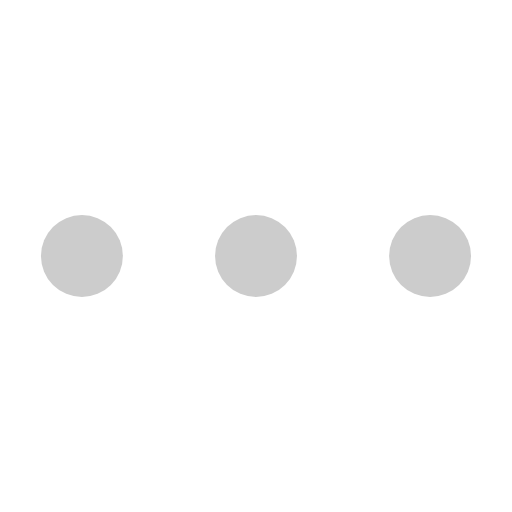
t = 0.00 s
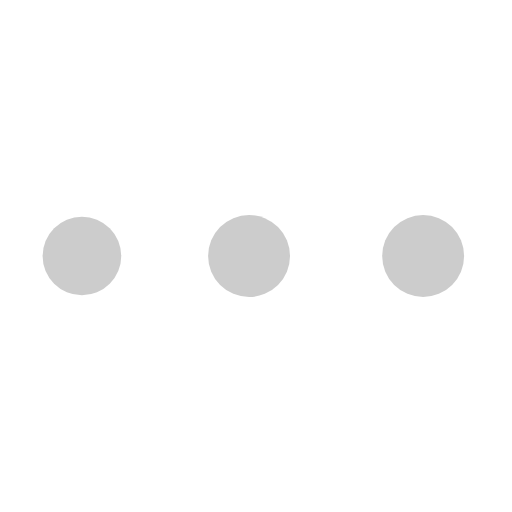
t = 0.27 s
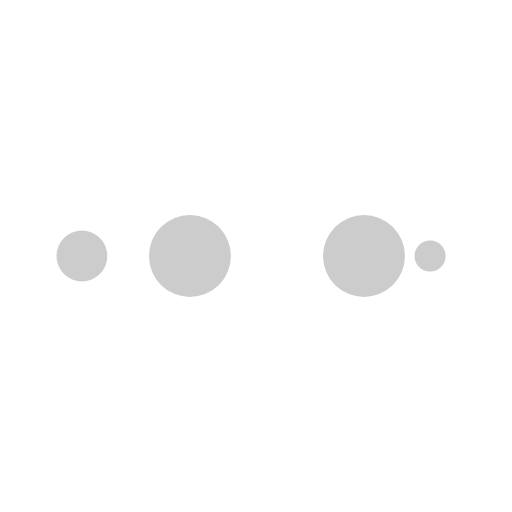
t = 0.45 s
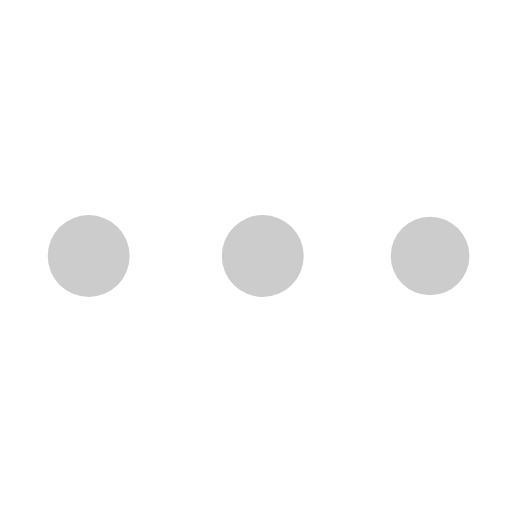
t = 0.73 s
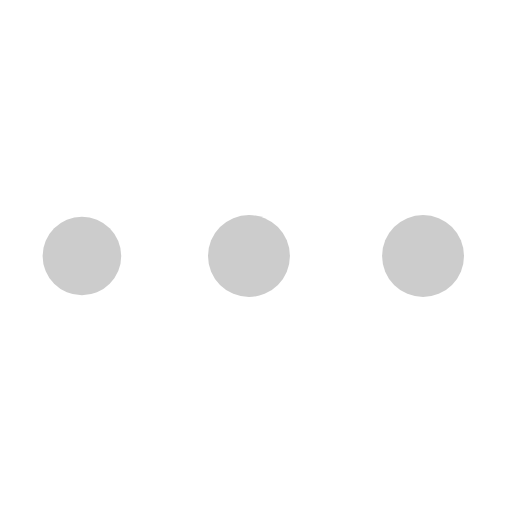
t = 1.00 s
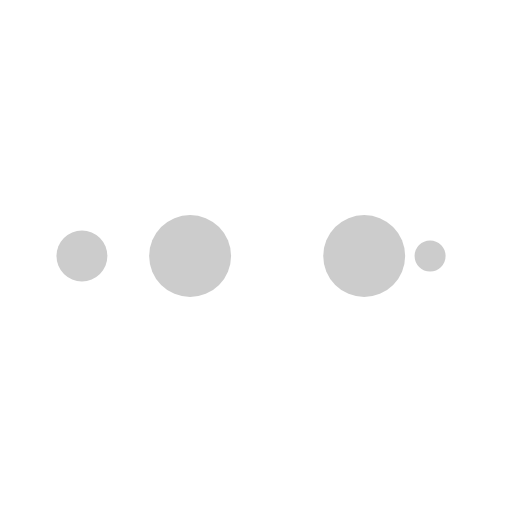
t = 1.18 s

The animated SVG that drew these frames (rendered in a browser with its animation timeline set to each time). Animation: 10 SMIL elements (animate=10); one cycle of 1.45 s, repeats indefinitely.

<?xml version="1.0" encoding="utf-8"?>
<svg xmlns="http://www.w3.org/2000/svg" xmlns:xlink="http://www.w3.org/1999/xlink" style="margin: auto; background: rgba(255, 255, 255, 0); display: block; shape-rendering: auto; animation-play-state: running; animation-delay: 0s;" width="200px" height="200px" viewBox="0 0 100 100" preserveAspectRatio="xMidYMid">
<circle cx="84" cy="50" r="5.50806" fill="#cccccc" style="animation-play-state: running; animation-delay: 0s;">
    <animate attributeName="r" repeatCount="indefinite" dur="0.3623188405797101s" calcMode="spline" keyTimes="0;1" values="8;0" keySplines="0 0.5 0.5 1" begin="0s" style="animation-play-state: running; animation-delay: 0s;"></animate>
    <animate attributeName="fill" repeatCount="indefinite" dur="1.4492753623188404s" calcMode="discrete" keyTimes="0;0.25;0.5;0.75;1" values="#cccccc;#cccccc;#cccccc;#cccccc;#cccccc" begin="0s" style="animation-play-state: running; animation-delay: 0s;"></animate>
</circle><circle cx="16" cy="50" r="0" fill="#cccccc" style="animation-play-state: running; animation-delay: 0s;">
  <animate attributeName="r" repeatCount="indefinite" dur="1.4492753623188404s" calcMode="spline" keyTimes="0;0.25;0.5;0.75;1" values="0;0;8;8;8" keySplines="0 0.5 0.5 1;0 0.5 0.5 1;0 0.5 0.5 1;0 0.5 0.5 1" begin="0s" style="animation-play-state: running; animation-delay: 0s;"></animate>
  <animate attributeName="cx" repeatCount="indefinite" dur="1.4492753623188404s" calcMode="spline" keyTimes="0;0.25;0.5;0.75;1" values="16;16;16;50;84" keySplines="0 0.5 0.5 1;0 0.5 0.5 1;0 0.5 0.5 1;0 0.5 0.5 1" begin="0s" style="animation-play-state: running; animation-delay: 0s;"></animate>
</circle><circle cx="16" cy="50" r="2.48282" fill="#cccccc" style="animation-play-state: running; animation-delay: 0s;">
  <animate attributeName="r" repeatCount="indefinite" dur="1.4492753623188404s" calcMode="spline" keyTimes="0;0.25;0.5;0.75;1" values="0;0;8;8;8" keySplines="0 0.5 0.5 1;0 0.5 0.5 1;0 0.5 0.5 1;0 0.5 0.5 1" begin="-0.3623188405797101s" style="animation-play-state: running; animation-delay: 0s;"></animate>
  <animate attributeName="cx" repeatCount="indefinite" dur="1.4492753623188404s" calcMode="spline" keyTimes="0;0.25;0.5;0.75;1" values="16;16;16;50;84" keySplines="0 0.5 0.5 1;0 0.5 0.5 1;0 0.5 0.5 1;0 0.5 0.5 1" begin="-0.3623188405797101s" style="animation-play-state: running; animation-delay: 0s;"></animate>
</circle><circle cx="26.552" cy="50" r="8" fill="#cccccc" style="animation-play-state: running; animation-delay: 0s;">
  <animate attributeName="r" repeatCount="indefinite" dur="1.4492753623188404s" calcMode="spline" keyTimes="0;0.25;0.5;0.75;1" values="0;0;8;8;8" keySplines="0 0.5 0.5 1;0 0.5 0.5 1;0 0.5 0.5 1;0 0.5 0.5 1" begin="-0.7246376811594202s" style="animation-play-state: running; animation-delay: 0s;"></animate>
  <animate attributeName="cx" repeatCount="indefinite" dur="1.4492753623188404s" calcMode="spline" keyTimes="0;0.25;0.5;0.75;1" values="16;16;16;50;84" keySplines="0 0.5 0.5 1;0 0.5 0.5 1;0 0.5 0.5 1;0 0.5 0.5 1" begin="-0.7246376811594202s" style="animation-play-state: running; animation-delay: 0s;"></animate>
</circle><circle cx="60.5521" cy="50" r="8" fill="#cccccc" style="animation-play-state: running; animation-delay: 0s;">
  <animate attributeName="r" repeatCount="indefinite" dur="1.4492753623188404s" calcMode="spline" keyTimes="0;0.25;0.5;0.75;1" values="0;0;8;8;8" keySplines="0 0.5 0.5 1;0 0.5 0.5 1;0 0.5 0.5 1;0 0.5 0.5 1" begin="-1.0869565217391304s" style="animation-play-state: running; animation-delay: 0s;"></animate>
  <animate attributeName="cx" repeatCount="indefinite" dur="1.4492753623188404s" calcMode="spline" keyTimes="0;0.25;0.5;0.75;1" values="16;16;16;50;84" keySplines="0 0.5 0.5 1;0 0.5 0.5 1;0 0.5 0.5 1;0 0.5 0.5 1" begin="-1.0869565217391304s" style="animation-play-state: running; animation-delay: 0s;"></animate>
</circle>
<!-- [ldio] generated by https://loading.io/ --></svg>